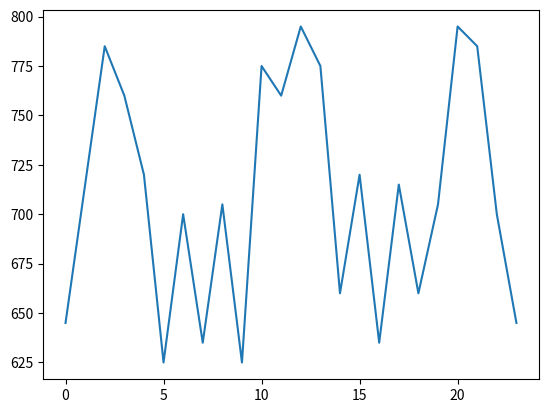

This figure's Python source:
#%%
import numpy as np
from itertools import permutations
import random
import matplotlib.pyplot as plt
#%% Creating Distance between distance
Num_city = 4
City_dist = np.array([[0,230,275,210],
                      [230,0,220,290],
                      [275,220,0,195],
                      [210,290,195,0]])

def Calculate_Dist(Sol,City_dist):
    Dist = 0
    for i in range(len(Sol)-1):
        Dist+=City_dist[Sol[i]][Sol[i+1]]
    return Dist

Solutions = list(permutations(np.array(range(Num_city))))
#%% For Graph
Y = []
X = np.array(range(len(Solutions)))
for Sol in Solutions:
    Y.append(Calculate_Dist(Sol, City_dist))
plt.plot(X,Y)
plt.show()
#%% For Hill Climbing
Best_Dist = max(Y)
Best_Sol = Solutions[0]
Episodes = 10
for e in range(Episodes):
    Initial_Sol = random.choice(Solutions)
    Initial_Ind = Solutions.index(Initial_Sol)
    Initial_Dist = Calculate_Dist(Initial_Sol, City_dist)
    while(1):
        if Initial_Ind == len(Solutions)-1: 
            break
        print(Initial_Sol, Initial_Dist)
        if Calculate_Dist(Solutions[Initial_Ind-1], City_dist) < Initial_Dist and Calculate_Dist(Solutions[Initial_Ind-1], City_dist) < Calculate_Dist(Solutions[Initial_Ind+1], City_dist):
            Initial_Sol = Solutions[Initial_Ind-1]
            Initial_Ind -= 1
            Initial_Dist = Calculate_Dist(Solutions[Initial_Ind], City_dist)
        elif Calculate_Dist(Solutions[Initial_Ind+1], City_dist) < Initial_Dist and Calculate_Dist(Solutions[Initial_Ind+1], City_dist) < Calculate_Dist(Solutions[Initial_Ind-1], City_dist):
            Initial_Sol = Solutions[Initial_Ind+1]
            Initial_Ind += 1
            Initial_Dist = Calculate_Dist(Solutions[Initial_Ind], City_dist)
        else:
            break
    if Initial_Dist<Best_Dist:
        Best_Dist = Initial_Dist
        Best_Sol = Initial_Sol
    print(Initial_Sol,Initial_Dist)
    print(Best_Dist)

print("Best Solution = ", Best_Sol, " with Distance: ", Best_Dist)
